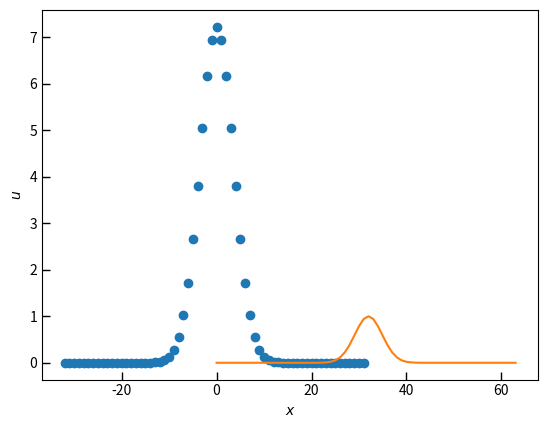

Here is the Python script that generated this plot:
import numpy as np
import matplotlib.pyplot as plt
from scipy import fftpack as fft

random = 0
# 1 to turn on weak random initial conditions
# 0 to take a Gaussian as initial condition
# if random = 0 or is different than 1 it will create a Gaussian


c=1
L=2*np.pi

K=2**6

dx=L/K
krange=np.arange(-K/2,K/2)
k=fft.fftshift(krange)

x=np.linspace(0,L-dx,K)
u=np.zeros(K) #f(t=n)

if random==1:
    a=np.zeros(K)*1j
    
    for i in range(int(K/2)):
        ran=np.random.rand(1)*10**(-1)
        phi=np.random.rand(1)*2*np.pi
        a[i]=ran*np.exp(1j*phi)
        a[-i]=ran*np.exp(-1j*phi)
    
    a=fft.fftshift(a)
    
    u0=np.real(fft.ifft(a))

else:
        
    A=1
    sigma=0.4
    
    u0=A*np.exp(-(x-L/2)**2/sigma**2)
    a=fft.fft(u0)


plt.plot(k,abs(a),'o')
plt.xlabel(r"$k$")
plt.ylabel(r"$|a_k|$")
plt.tick_params(axis='both',direction='in',width=1,length=6)
plt.show()

plt.plot(u0)
plt.xlabel(r"$x$")
plt.ylabel(r"$u$")
plt.tick_params(axis='both',direction='in',width=1,length=6)
plt.show()

np.savetxt(r'u0.txt', u0)
